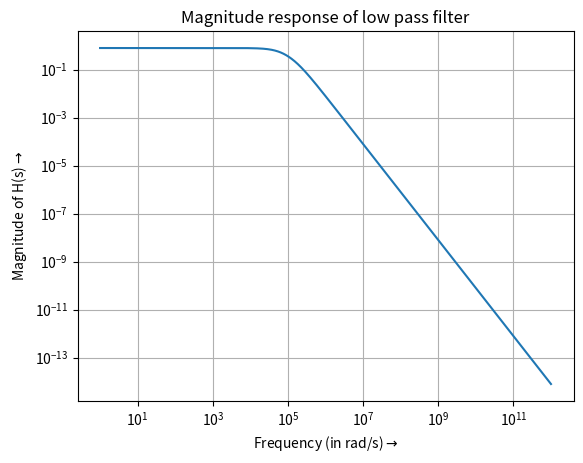
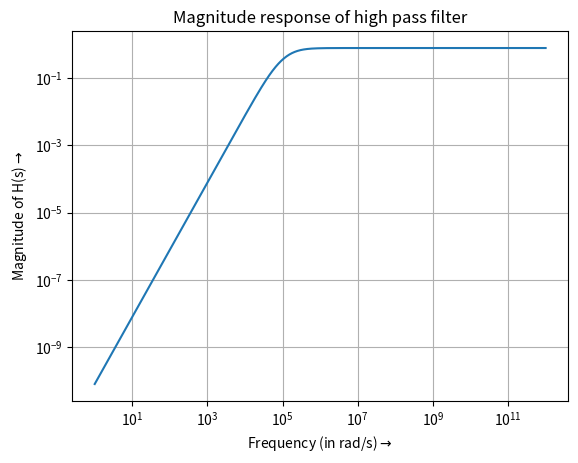
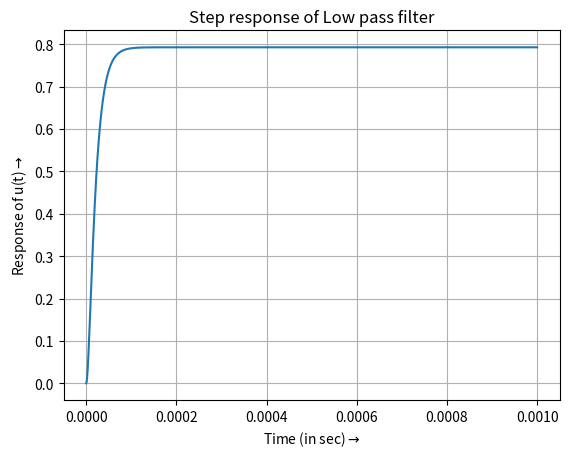
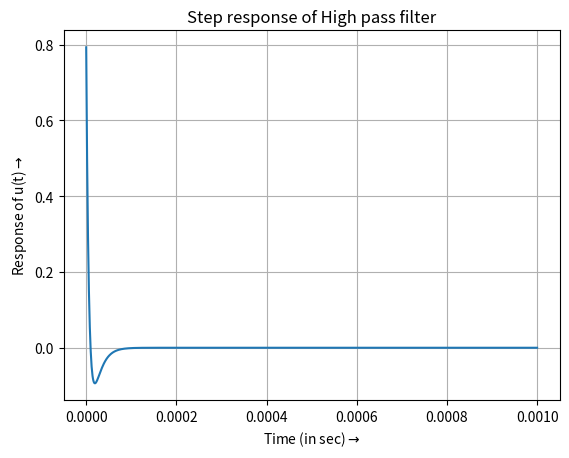
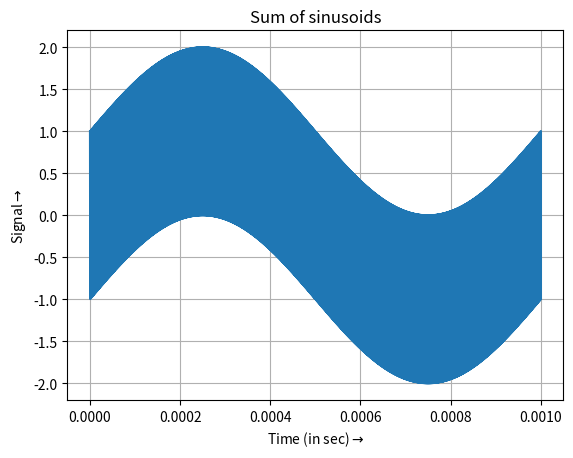
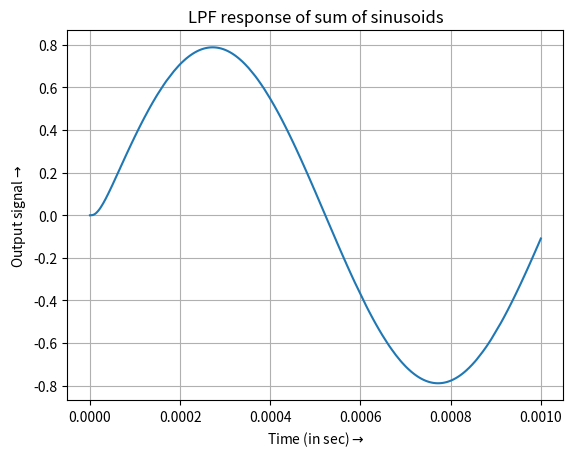
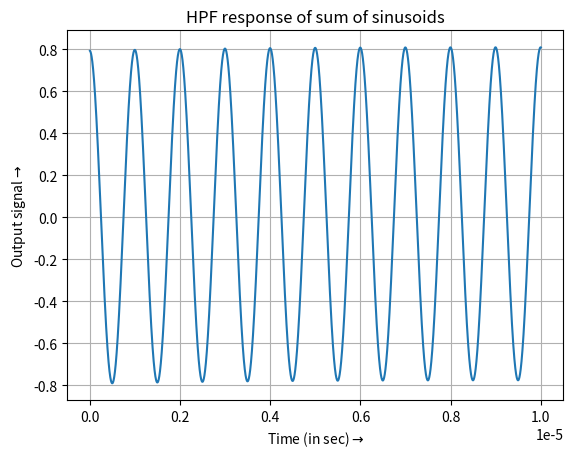
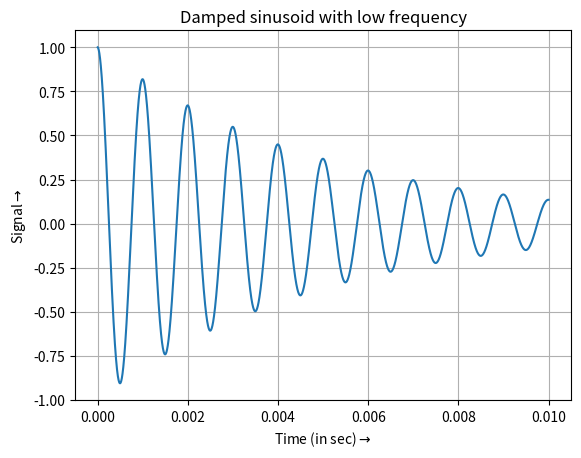
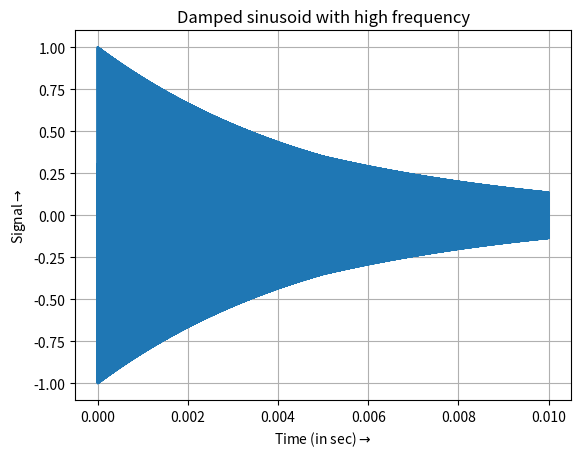
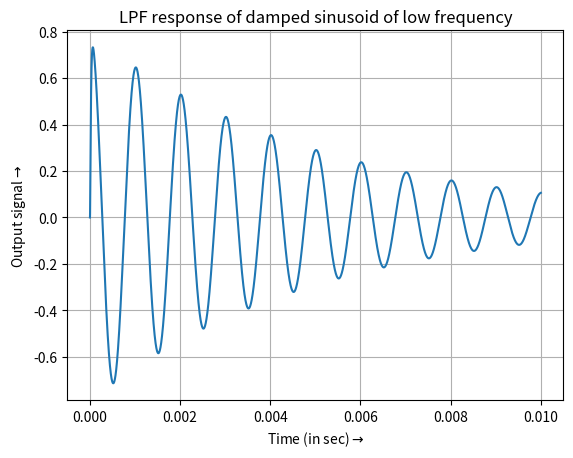
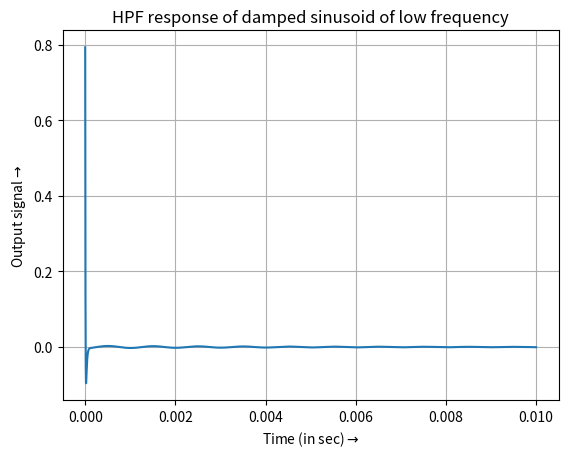
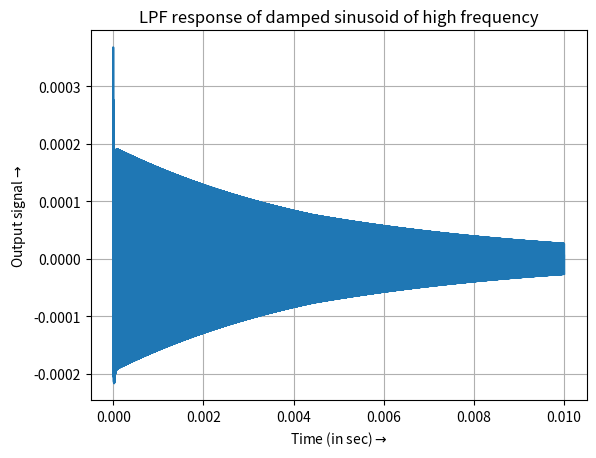
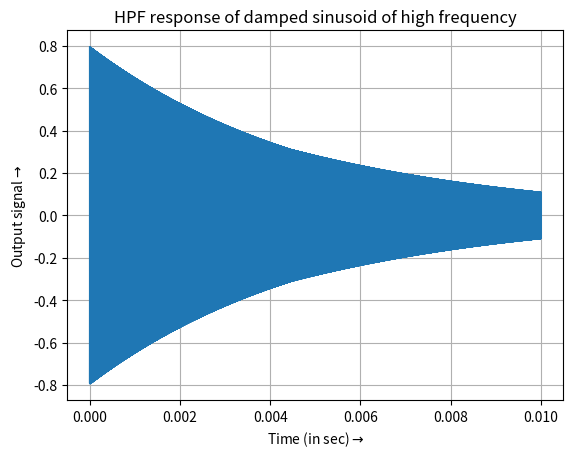

The matplotlib source for these figures, in order:
"""
************** Python program to analyse active RC filters using Sympy and Scipy.signal packages ****************

In this program, active RC filters are analysed using Laplace transforms. To derive the Laplace transform expressions,
Sympy package is used. It is also used to obtain the magnitude responses of the filters. And then scipy.signal toolbox
is used to obtain the step responses, sum of sinusoids responses and damped sinusoid responses for two types of 
filters: Low pass and High pass. 

Done by: V. Ruban Vishnu Pandian 
Date of completion: 25/04/2021

Command line usage: ipython3 EE2703_ASSIGN7_EE19B138.py 
"""

import sympy as sp
import numpy as np
import matplotlib.pyplot as plt
import scipy.signal as sig          #Required libraries are imported

s = sp.symbols('s')                 #Variable 's' is allocated symbol 's'
arrow = "$\\rightarrow$"            #Used in the plot command
 
#Function 1: LPF: This function obtains the LPF circuit components, computes the laplace transform of the output and 
#returns it 
def LPF(R1,R2,C1,C2,G,Vi):
    A = sp.Matrix([[0,0,1,-1/G],[-1/(1+(s*R2*C2)),1,0,0],[0,-G,G,1],[-(1/R1)-(1/R2)-(s*C1),1/R2,0,s*C1]])
    b = sp.Matrix([0,0,0,-Vi/R1])
    V = A.inv()*b; TF = V[3]
    return TF

#Function 2: HPF: This function obtains the HPF circuit components, computes the laplace transform of the output and 
#returns it 
def HPF(R1,R3,C1,C2,G,Vi):
    A = sp.Matrix([[0,0,1,-1/G],[-s*C2*R3/(1+(s*C2*R3)),1,0,0],[0,-G,G,1],[-(s*C1)-(s*C2)-(1/R1),s*C2,0,1/R1]])
    b = sp.Matrix([0,0,0,-Vi*s*C1])
    V = A.inv()*b; TF = V[3]
    return TF

#Function 3: SymtoTrans: This function accepts a sympy transfer function expression as input and returns the 
#signal toolbox LTI form of the transfer function as output
def SymtoTrans(TF):
    n,d = TF.as_numer_denom()
    num = n.as_poly(s).all_coeffs()
    den = d.as_poly(s).all_coeffs()
    num = [float(i) for i in num]
    den = [float(i) for i in den]
    H = sig.lti(num,den)
    return H

#Function 4: magresponse: This function accepts a transfer function and a frequency vector as input and returns the 
#magnitude response vector,which contains magnitudes of the transfer functions at different frequencies as output
def magresponse(TF,w):
    ss = 1j*w
    tf = sp.lambdify(s,TF,"numpy")
    return abs(tf(ss))

#Function 5: sumofsins_response: This function accepts two frequencies, time vector and signal toolbox LTI form of 
#a transfer function, does the convolution to get the output signal and returns it as output
def sumofsins_response(w1,w2,t,H):
    x = np.sin(w1*t)+np.cos(w2*t)
    vo = sig.lsim(H,x,t)[1]
    return vo

#Function 6: dampedsin_response: This function accepts the damped sinusoid frequency, decay constant,time vector and 
#signal toolbox LTI form of a transfer function, does the convolution to get the output signal and returns it as output
def dampedsin_response(wd,a,t,H):
    x = np.cos(wd*t)*np.exp(-a*t)
    vo = sig.lsim(H,x,t)[1]
    return vo

R1 = 1e4; R2 = 1e4; R3 = 1e4; C1 = 1e-9; C2 = 1e-9; G = 1.586; Vi=1 #Values of the circuit components
LPF_Trans = LPF(R1,R2,C1,C2,G,Vi)
HPF_Trans = HPF(R1,R3,C1,C2,G,Vi)   #Transfer functions are obtained

LPF_H = SymtoTrans(LPF_Trans)
HPF_H = SymtoTrans(HPF_Trans)       #Transfer functions are converted to their signal toolbox LTI form

w = np.logspace(0,12,1000)
LPF_magres = magresponse(LPF_Trans,w)
HPF_magres = magresponse(HPF_Trans,w)    #Magnitude responses vectors are generated for a given frequency vector

#Figure to plot magnitude response of LPF
plt.figure(1)
plt.loglog(w,LPF_magres)
plt.grid(True)
plt.xlabel("Frequency (in rad/s)"+arrow)
plt.ylabel("Magnitude of H(s)"+arrow)
plt.title("Magnitude response of low pass filter")

#Figure to plot magnitude response of HPF
plt.figure(2)
plt.loglog(w,HPF_magres)
plt.grid(True)
plt.xlabel("Frequency (in rad/s)"+arrow)
plt.ylabel("Magnitude of H(s)"+arrow)
plt.title("Magnitude response of high pass filter")

Vi = 1/s
LPF_Stepres = LPF(R1,R2,C1,C2,G,Vi)
HPF_Stepres = HPF(R1,R3,C1,C2,G,Vi)  #Step response laplace transforms are obtained

LPF_Stepres = SymtoTrans(LPF_Stepres)
HPF_Stepres = SymtoTrans(HPF_Stepres)  #They are converted to the signal toolbox LTI form  

t = np.linspace(0,1e-3,1000)
LPF_Stepres = sig.impulse(LPF_Stepres,None,t)[1]
HPF_Stepres = sig.impulse(HPF_Stepres,None,t)[1] #The step responses are calculated for a given time vector 

#Figure to plot the step response of LPF
plt.figure(3)
plt.plot(t,LPF_Stepres)
plt.grid(True)
plt.xlabel("Time (in sec)"+arrow)
plt.ylabel("Response of u(t)"+arrow)
plt.title("Step response of Low pass filter")

#Figure to plot the step response of HPF
plt.figure(4)
plt.plot(t,HPF_Stepres)
plt.grid(True)
plt.xlabel("Time (in sec)"+arrow)
plt.ylabel("Response of u(t)"+arrow)
plt.title("Step response of High pass filter")

w1 = 2000*np.pi; w2 = 2*np.pi*1e6
t = np.linspace(0,1e-3,100000)
x = np.sin(w1*t)+np.cos(w2*t)        #Sum of sinusoids signal is generated

#Figure to plot the sum of sinusoids signal
plt.figure(5)
plt.plot(t,x)
plt.grid(True)
plt.xlabel("Time (in sec)"+arrow)
plt.ylabel("Signal"+arrow)
plt.title("Sum of sinusoids")

t1 = np.linspace(0,1e-3,100000)
t2 = np.linspace(0,1e-5,100000)
LPF_out = sumofsins_response(w1,w2,t1,LPF_H) #Output responses of the sum of sinusoids signal are generated for both
HPF_out = sumofsins_response(w1,w2,t2,HPF_H) #the filters

#Figure to plot the output response of sum of sinusoids signal of an LPF
plt.figure(6)
plt.plot(t1,LPF_out)
plt.grid(True)
plt.xlabel("Time (in sec)"+arrow)
plt.ylabel("Output signal"+arrow)
plt.title("LPF response of sum of sinusoids")

#Figure to plot the output response of sum of sinusoids signal of a HPF
plt.figure(7)
plt.plot(t2,HPF_out)
plt.grid(True)
plt.xlabel("Time (in sec)"+arrow)
plt.ylabel("Output signal"+arrow)
plt.title("HPF response of sum of sinusoids")

wd1 = 2*np.pi*1e3; wd2 = 2*np.pi*1e6; a=2e2
t = np.linspace(0,1e-2,100000)
x1 = np.cos(wd1*t)*np.exp(-a*t)
x2 = np.cos(wd2*t)*np.exp(-a*t)        #Damped sinusoid signals of two different frequencies are generated

#Figure to plot the low frequency damped sinusoid signal
plt.figure(8)
plt.plot(t,x1)
plt.grid(True)
plt.xlabel("Time (in sec)"+arrow)
plt.ylabel("Signal"+arrow)
plt.title("Damped sinusoid with low frequency")

#Figure to plot the high frequency damped sinusoid signal
plt.figure(9)
plt.plot(t,x2)
plt.grid(True)
plt.xlabel("Time (in sec)"+arrow)
plt.ylabel("Signal"+arrow)
plt.title("Damped sinusoid with high frequency")

LPF_out_low = dampedsin_response(wd1,a,t,LPF_H)
HPF_out_low = dampedsin_response(wd1,a,t,HPF_H)
LPF_out_high = dampedsin_response(wd2,a,t,LPF_H)  #Output responses of the damped sinusoid signals are obtained
HPF_out_high = dampedsin_response(wd2,a,t,HPF_H)  #for both the filters

#Figure to plot the output response of low frequency damped sinusoid when passed through an LPF
plt.figure(10)
plt.plot(t,LPF_out_low)
plt.grid(True)
plt.xlabel("Time (in sec)"+arrow)
plt.ylabel("Output signal"+arrow)
plt.title("LPF response of damped sinusoid of low frequency")

#Figure to plot the output response of low frequency damped sinusoid when passed through a HPF
plt.figure(11)
plt.plot(t,HPF_out_low)
plt.grid(True)
plt.xlabel("Time (in sec)"+arrow)
plt.ylabel("Output signal"+arrow)
plt.title("HPF response of damped sinusoid of low frequency")

#Figure to plot the output response of high frequency damped sinusoid when passed through an LPF
plt.figure(12)
plt.plot(t,LPF_out_high)
plt.grid(True)
plt.xlabel("Time (in sec)"+arrow)
plt.ylabel("Output signal"+arrow)
plt.title("LPF response of damped sinusoid of high frequency")

#Figure to plot the output response of high frequency damped sinusoid when passed through a HPF
plt.figure(13)
plt.plot(t,HPF_out_high)
plt.grid(True)
plt.xlabel("Time (in sec)"+arrow)
plt.ylabel("Output signal"+arrow)
plt.title("HPF response of damped sinusoid of high frequency")

plt.show() #Show command to show all the generated plots
